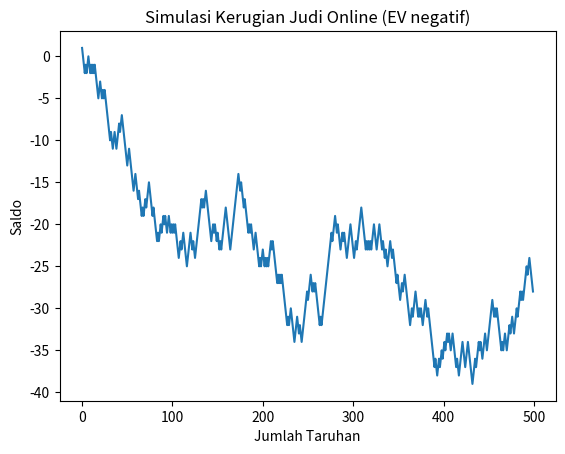

This chart was generated by the following Python code:
import random
import matplotlib.pyplot as plt

# Simulasi taruhan dengan EV negatif
prob_win = 0.49
stake = 1
n = 500
saldo = 0
history = []

for i in range(n):
    if random.random() < prob_win:
        saldo += stake
    else:
        saldo -= stake
    history.append(saldo)

plt.plot(history)
plt.title("Simulasi Kerugian Judi Online (EV negatif)")
plt.xlabel("Jumlah Taruhan")
plt.ylabel("Saldo")
plt.show()
